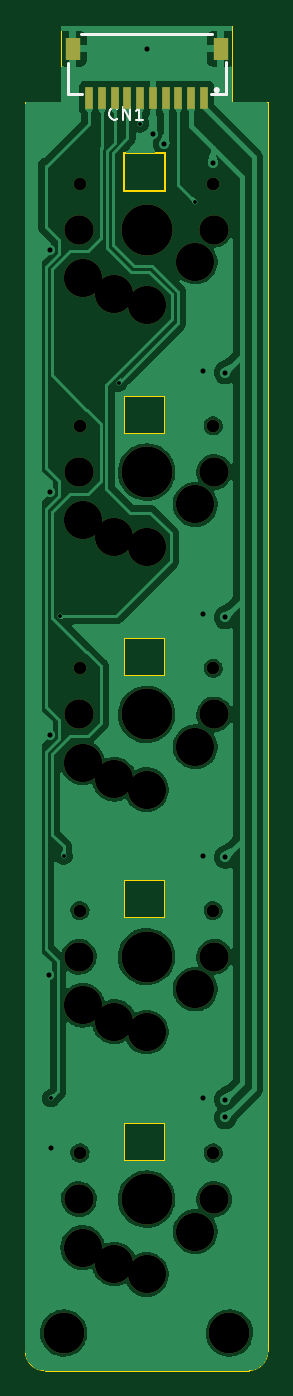
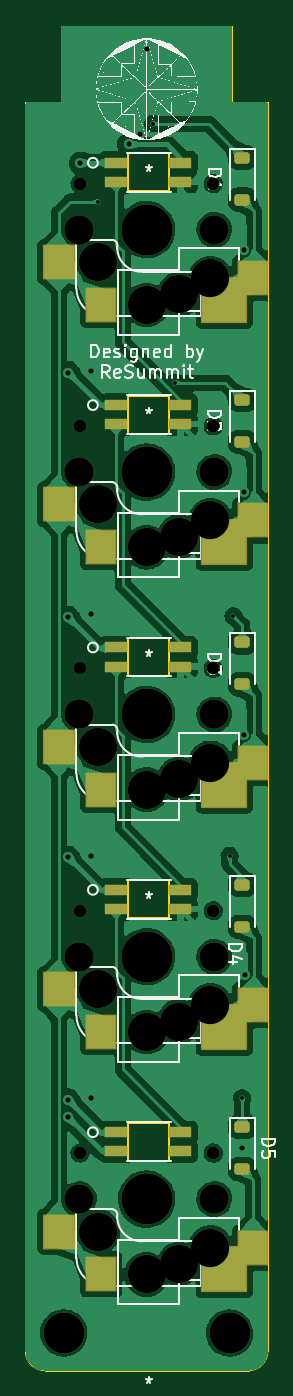
Circuit board: 11 layer files. Board 19.0 x 105.4 mm.
- bottom_copper: Seismos_5-Key-B_Cu.gbl (157028 bytes)
- bottom_mask: Seismos_5-Key-B_Mask.gbs (4252 bytes)
- paste: Seismos_5-Key-B_Paste.gbp (2598 bytes)
- bottom_silk: Seismos_5-Key-B_Silkscreen.gbo (155097 bytes)
- outline: Seismos_5-Key-Edge_Cuts.gm1 (2108 bytes)
- top_copper: Seismos_5-Key-F_Cu.gtl (105328 bytes)
- top_mask: Seismos_5-Key-F_Mask.gts (2254 bytes)
- paste: Seismos_5-Key-F_Paste.gtp (846 bytes)
- top_silk: Seismos_5-Key-F_Silkscreen.gto (11533 bytes)
- drill: Seismos_5-Key-NPTH.drl (1228 bytes)
- drill: Seismos_5-Key-PTH.drl (684 bytes)

=== bottom_copper: Seismos_5-Key-B_Cu.gbl (157028 bytes, source omitted) ===
=== bottom_mask: Seismos_5-Key-B_Mask.gbs ===
G04 #@! TF.GenerationSoftware,KiCad,Pcbnew,7.0.8*
G04 #@! TF.CreationDate,2023-10-21T22:23:39-07:00*
G04 #@! TF.ProjectId,Seismos_5-Key,53656973-6d6f-4735-9f35-2d4b65792e6b,rev?*
G04 #@! TF.SameCoordinates,Original*
G04 #@! TF.FileFunction,Soldermask,Bot*
G04 #@! TF.FilePolarity,Negative*
%FSLAX46Y46*%
G04 Gerber Fmt 4.6, Leading zero omitted, Abs format (unit mm)*
G04 Created by KiCad (PCBNEW 7.0.8) date 2023-10-21 22:23:39*
%MOMM*%
%LPD*%
G01*
G04 APERTURE LIST*
G04 Aperture macros list*
%AMRoundRect*
0 Rectangle with rounded corners*
0 $1 Rounding radius*
0 $2 $3 $4 $5 $6 $7 $8 $9 X,Y pos of 4 corners*
0 Add a 4 corners polygon primitive as box body*
4,1,4,$2,$3,$4,$5,$6,$7,$8,$9,$2,$3,0*
0 Add four circle primitives for the rounded corners*
1,1,$1+$1,$2,$3*
1,1,$1+$1,$4,$5*
1,1,$1+$1,$6,$7*
1,1,$1+$1,$8,$9*
0 Add four rect primitives between the rounded corners*
20,1,$1+$1,$2,$3,$4,$5,0*
20,1,$1+$1,$4,$5,$6,$7,0*
20,1,$1+$1,$6,$7,$8,$9,0*
20,1,$1+$1,$8,$9,$2,$3,0*%
G04 Aperture macros list end*
%ADD10C,2.300000*%
%ADD11C,1.000000*%
%ADD12C,3.000000*%
%ADD13C,4.000000*%
%ADD14R,1.750000X0.812800*%
%ADD15RoundRect,0.063500X-1.150000X-1.300000X1.150000X-1.300000X1.150000X1.300000X-1.150000X1.300000X0*%
%ADD16RoundRect,0.063500X-1.750000X-1.750000X1.750000X-1.750000X1.750000X1.750000X-1.750000X1.750000X0*%
%ADD17RoundRect,0.063500X-1.200000X-1.300000X1.200000X-1.300000X1.200000X1.300000X-1.200000X1.300000X0*%
%ADD18C,3.200000*%
%ADD19RoundRect,0.225000X-0.375000X0.225000X-0.375000X-0.225000X0.375000X-0.225000X0.375000X0.225000X0*%
G04 APERTURE END LIST*
D10*
X41700000Y-60000000D03*
D11*
X41780000Y-56384200D03*
D12*
X42000000Y-63800000D03*
X44460000Y-65080000D03*
D13*
X47000000Y-60000000D03*
D12*
X47000000Y-65900000D03*
X50810000Y-62540000D03*
D11*
X52220000Y-56384200D03*
D10*
X52300000Y-60000000D03*
D14*
X49378000Y-54754900D03*
D15*
X38660000Y-63800000D03*
X50560000Y-65900000D03*
D14*
X44348100Y-54754900D03*
X49378000Y-56253500D03*
X44348100Y-56253500D03*
D16*
X40910000Y-65515000D03*
D17*
X53860000Y-62540000D03*
D10*
X41700000Y-41000000D03*
D11*
X41780000Y-37384200D03*
D12*
X42000000Y-44800000D03*
X44460000Y-46080000D03*
D13*
X47000000Y-41000000D03*
D12*
X47000000Y-46900000D03*
X50810000Y-43540000D03*
D11*
X52220000Y-37384200D03*
D10*
X52300000Y-41000000D03*
D14*
X49378000Y-35754900D03*
D15*
X38660000Y-44800000D03*
X50560000Y-46900000D03*
D14*
X44348100Y-35754900D03*
X49378000Y-37253500D03*
X44348100Y-37253500D03*
D16*
X40910000Y-46515000D03*
D17*
X53860000Y-43540000D03*
D10*
X41700000Y-79000000D03*
D11*
X41780000Y-75384200D03*
D12*
X42000000Y-82800000D03*
X44460000Y-84080000D03*
D13*
X47000000Y-79000000D03*
D12*
X47000000Y-84900000D03*
X50810000Y-81540000D03*
D11*
X52220000Y-75384200D03*
D10*
X52300000Y-79000000D03*
D14*
X49378000Y-73754900D03*
D15*
X38660000Y-82800000D03*
X50560000Y-84900000D03*
D14*
X44348100Y-73754900D03*
X49378000Y-75253500D03*
X44348100Y-75253500D03*
D16*
X40910000Y-84515000D03*
D17*
X53860000Y-81540000D03*
D10*
X41700000Y-98000000D03*
D11*
X41780000Y-94384200D03*
D12*
X42000000Y-101800000D03*
X44460000Y-103080000D03*
D13*
X47000000Y-98000000D03*
D12*
X47000000Y-103900000D03*
X50810000Y-100540000D03*
D11*
X52220000Y-94384200D03*
D10*
X52300000Y-98000000D03*
D14*
X49378000Y-92754900D03*
D15*
X38660000Y-101800000D03*
X50560000Y-103900000D03*
D14*
X44348100Y-92754900D03*
X49378000Y-94253500D03*
X44348100Y-94253500D03*
D16*
X40910000Y-103515000D03*
D17*
X53860000Y-100540000D03*
D18*
X53500000Y-127500000D03*
X40500000Y-127500000D03*
D10*
X41700000Y-117000000D03*
D11*
X41780000Y-113384200D03*
D12*
X42000000Y-120800000D03*
X44460000Y-122080000D03*
D13*
X47000000Y-117000000D03*
D12*
X47000000Y-122900000D03*
X50810000Y-119540000D03*
D11*
X52220000Y-113384200D03*
D10*
X52300000Y-117000000D03*
D14*
X49378000Y-111754900D03*
D15*
X38660000Y-120800000D03*
X50560000Y-122900000D03*
D14*
X44348100Y-111754900D03*
X49378000Y-113253500D03*
X44348100Y-113253500D03*
D16*
X40910000Y-122515000D03*
D17*
X53860000Y-119540000D03*
D19*
X39500000Y-54350000D03*
X39500000Y-57650000D03*
X39500000Y-92350000D03*
X39500000Y-95650000D03*
X39500000Y-35350000D03*
X39500000Y-38650000D03*
X39500000Y-111350000D03*
X39500000Y-114650000D03*
X39500000Y-73350000D03*
X39500000Y-76650000D03*
M02*

=== paste: Seismos_5-Key-B_Paste.gbp (2598 bytes, source withheld) ===
=== bottom_silk: Seismos_5-Key-B_Silkscreen.gbo (155097 bytes, source omitted) ===
=== outline: Seismos_5-Key-Edge_Cuts.gm1 ===
G04 #@! TF.GenerationSoftware,KiCad,Pcbnew,7.0.8*
G04 #@! TF.CreationDate,2023-10-21T22:23:39-07:00*
G04 #@! TF.ProjectId,Seismos_5-Key,53656973-6d6f-4735-9f35-2d4b65792e6b,rev?*
G04 #@! TF.SameCoordinates,Original*
G04 #@! TF.FileFunction,Profile,NP*
%FSLAX46Y46*%
G04 Gerber Fmt 4.6, Leading zero omitted, Abs format (unit mm)*
G04 Created by KiCad (PCBNEW 7.0.8) date 2023-10-21 22:23:39*
%MOMM*%
%LPD*%
G01*
G04 APERTURE LIST*
G04 #@! TA.AperFunction,Profile*
%ADD10C,0.100000*%
G04 #@! TD*
G04 #@! TA.AperFunction,Profile*
%ADD11C,0.120000*%
G04 #@! TD*
G04 APERTURE END LIST*
D10*
X37500000Y-128939340D02*
X37500000Y-31000000D01*
X55000000Y-130439340D02*
X39000000Y-130439340D01*
X37500060Y-128939340D02*
G75*
G03*
X39000000Y-130439340I1499940J-60D01*
G01*
X40300000Y-25000000D02*
X40300000Y-31000000D01*
X37500000Y-31000000D02*
X40300000Y-31000000D01*
X56500000Y-31000000D02*
X53700000Y-31000000D01*
X55000000Y-130439400D02*
G75*
G03*
X56500000Y-128939340I-100J1500100D01*
G01*
X56500000Y-31000000D02*
X56500000Y-128939340D01*
X53700000Y-31000000D02*
X53700000Y-25000000D01*
X40300000Y-25000000D02*
X53700000Y-25000000D01*
D11*
X45238000Y-54008600D02*
X48478000Y-54008600D01*
X48478000Y-54008600D02*
X48478000Y-56995400D01*
X48478000Y-56995400D02*
X45238000Y-56995400D01*
X45238000Y-56995400D02*
X45238000Y-54008600D01*
X45238000Y-35008600D02*
X48478000Y-35008600D01*
X48478000Y-35008600D02*
X48478000Y-37995400D01*
X48478000Y-37995400D02*
X45238000Y-37995400D01*
X45238000Y-37995400D02*
X45238000Y-35008600D01*
X45238000Y-73008600D02*
X48478000Y-73008600D01*
X48478000Y-73008600D02*
X48478000Y-75995400D01*
X48478000Y-75995400D02*
X45238000Y-75995400D01*
X45238000Y-75995400D02*
X45238000Y-73008600D01*
X45238000Y-92008600D02*
X48478000Y-92008600D01*
X48478000Y-92008600D02*
X48478000Y-94995400D01*
X48478000Y-94995400D02*
X45238000Y-94995400D01*
X45238000Y-94995400D02*
X45238000Y-92008600D01*
X45238000Y-111008600D02*
X48478000Y-111008600D01*
X48478000Y-111008600D02*
X48478000Y-113995400D01*
X48478000Y-113995400D02*
X45238000Y-113995400D01*
X45238000Y-113995400D02*
X45238000Y-111008600D01*
M02*

=== top_copper: Seismos_5-Key-F_Cu.gtl (105328 bytes, source omitted) ===
=== top_mask: Seismos_5-Key-F_Mask.gts ===
G04 #@! TF.GenerationSoftware,KiCad,Pcbnew,7.0.8*
G04 #@! TF.CreationDate,2023-10-21T22:23:38-07:00*
G04 #@! TF.ProjectId,Seismos_5-Key,53656973-6d6f-4735-9f35-2d4b65792e6b,rev?*
G04 #@! TF.SameCoordinates,Original*
G04 #@! TF.FileFunction,Soldermask,Top*
G04 #@! TF.FilePolarity,Negative*
%FSLAX46Y46*%
G04 Gerber Fmt 4.6, Leading zero omitted, Abs format (unit mm)*
G04 Created by KiCad (PCBNEW 7.0.8) date 2023-10-21 22:23:38*
%MOMM*%
%LPD*%
G01*
G04 APERTURE LIST*
%ADD10C,2.300000*%
%ADD11C,1.000000*%
%ADD12C,3.000000*%
%ADD13C,4.000000*%
%ADD14R,0.600000X1.700000*%
%ADD15R,1.200000X1.800000*%
%ADD16C,3.200000*%
G04 APERTURE END LIST*
D10*
X41700000Y-60000000D03*
D11*
X41780000Y-56384200D03*
D12*
X42000000Y-63800000D03*
X44460000Y-65080000D03*
D13*
X47000000Y-60000000D03*
D12*
X47000000Y-65900000D03*
X50810000Y-62540000D03*
D11*
X52220000Y-56384200D03*
D10*
X52300000Y-60000000D03*
X41700000Y-41000000D03*
D11*
X41780000Y-37384200D03*
D12*
X42000000Y-44800000D03*
X44460000Y-46080000D03*
D13*
X47000000Y-41000000D03*
D12*
X47000000Y-46900000D03*
X50810000Y-43540000D03*
D11*
X52220000Y-37384200D03*
D10*
X52300000Y-41000000D03*
X41700000Y-79000000D03*
D11*
X41780000Y-75384200D03*
D12*
X42000000Y-82800000D03*
X44460000Y-84080000D03*
D13*
X47000000Y-79000000D03*
D12*
X47000000Y-84900000D03*
X50810000Y-81540000D03*
D11*
X52220000Y-75384200D03*
D10*
X52300000Y-79000000D03*
X41700000Y-98000000D03*
D11*
X41780000Y-94384200D03*
D12*
X42000000Y-101800000D03*
X44460000Y-103080000D03*
D13*
X47000000Y-98000000D03*
D12*
X47000000Y-103900000D03*
X50810000Y-100540000D03*
D11*
X52220000Y-94384200D03*
D10*
X52300000Y-98000000D03*
D14*
X51500000Y-30686000D03*
X50500000Y-30686000D03*
X49500000Y-30685000D03*
X48500000Y-30685000D03*
X47500000Y-30685000D03*
X46500000Y-30685000D03*
X45500000Y-30685000D03*
X44500000Y-30685000D03*
X43500000Y-30685000D03*
X42500000Y-30685000D03*
D15*
X52800000Y-26810000D03*
X41200000Y-26810000D03*
D16*
X53500000Y-127500000D03*
X40500000Y-127500000D03*
D10*
X41700000Y-117000000D03*
D11*
X41780000Y-113384200D03*
D12*
X42000000Y-120800000D03*
X44460000Y-122080000D03*
D13*
X47000000Y-117000000D03*
D12*
X47000000Y-122900000D03*
X50810000Y-119540000D03*
D11*
X52220000Y-113384200D03*
D10*
X52300000Y-117000000D03*
M02*

=== paste: Seismos_5-Key-F_Paste.gtp ===
G04 #@! TF.GenerationSoftware,KiCad,Pcbnew,7.0.8*
G04 #@! TF.CreationDate,2023-10-21T22:23:38-07:00*
G04 #@! TF.ProjectId,Seismos_5-Key,53656973-6d6f-4735-9f35-2d4b65792e6b,rev?*
G04 #@! TF.SameCoordinates,Original*
G04 #@! TF.FileFunction,Paste,Top*
G04 #@! TF.FilePolarity,Positive*
%FSLAX46Y46*%
G04 Gerber Fmt 4.6, Leading zero omitted, Abs format (unit mm)*
G04 Created by KiCad (PCBNEW 7.0.8) date 2023-10-21 22:23:38*
%MOMM*%
%LPD*%
G01*
G04 APERTURE LIST*
%ADD10R,0.600000X1.700000*%
%ADD11R,1.200000X1.800000*%
G04 APERTURE END LIST*
D10*
X51500000Y-30686000D03*
X50500000Y-30686000D03*
X49500000Y-30685000D03*
X48500000Y-30685000D03*
X47500000Y-30685000D03*
X46500000Y-30685000D03*
X45500000Y-30685000D03*
X44500000Y-30685000D03*
X43500000Y-30685000D03*
X42500000Y-30685000D03*
D11*
X52800000Y-26810000D03*
X41200000Y-26810000D03*
M02*

=== top_silk: Seismos_5-Key-F_Silkscreen.gto (11533 bytes, source omitted) ===
=== drill: Seismos_5-Key-NPTH.drl ===
M48
; DRILL file {KiCad 7.0.8} date Sat 21 Oct 2023 10:23:41 PM PDT
; FORMAT={-:-/ absolute / metric / decimal}
; #@! TF.CreationDate,2023-10-21T22:23:41-07:00
; #@! TF.GenerationSoftware,Kicad,Pcbnew,7.0.8
; #@! TF.FileFunction,NonPlated,1,2,NPTH
FMAT,2
METRIC
; #@! TA.AperFunction,NonPlated,NPTH,ComponentDrill
T1C1.000
; #@! TA.AperFunction,NonPlated,NPTH,ComponentDrill
T2C2.300
; #@! TA.AperFunction,NonPlated,NPTH,ComponentDrill
T3C3.000
; #@! TA.AperFunction,NonPlated,NPTH,ComponentDrill
T4C3.200
; #@! TA.AperFunction,NonPlated,NPTH,ComponentDrill
T5C4.000
%
G90
G05
T1
X41.78Y-37.384
X41.78Y-56.384
X41.78Y-75.384
X41.78Y-94.384
X41.78Y-113.384
X52.22Y-37.384
X52.22Y-56.384
X52.22Y-75.384
X52.22Y-94.384
X52.22Y-113.384
T2
X41.7Y-41.0
X41.7Y-60.0
X41.7Y-79.0
X41.7Y-98.0
X41.7Y-117.0
X52.3Y-41.0
X52.3Y-60.0
X52.3Y-79.0
X52.3Y-98.0
X52.3Y-117.0
T3
X42.0Y-44.8
X42.0Y-63.8
X42.0Y-82.8
X42.0Y-101.8
X42.0Y-120.8
X44.46Y-46.08
X44.46Y-65.08
X44.46Y-84.08
X44.46Y-103.08
X44.46Y-122.08
X47.0Y-46.9
X47.0Y-65.9
X47.0Y-84.9
X47.0Y-103.9
X47.0Y-122.9
X50.81Y-43.54
X50.81Y-62.54
X50.81Y-81.54
X50.81Y-100.54
X50.81Y-119.54
T4
X40.5Y-127.5
X53.5Y-127.5
T5
X47.0Y-41.0
X47.0Y-60.0
X47.0Y-79.0
X47.0Y-98.0
X47.0Y-117.0
T0
M30

=== drill: Seismos_5-Key-PTH.drl ===
M48
; DRILL file {KiCad 7.0.8} date Sat 21 Oct 2023 10:23:41 PM PDT
; FORMAT={-:-/ absolute / metric / decimal}
; #@! TF.CreationDate,2023-10-21T22:23:41-07:00
; #@! TF.GenerationSoftware,Kicad,Pcbnew,7.0.8
; #@! TF.FileFunction,Plated,1,2,PTH
FMAT,2
METRIC
; #@! TA.AperFunction,Plated,PTH,ViaDrill
T1C0.300
; #@! TA.AperFunction,Plated,PTH,ViaDrill
T2C0.400
%
G90
G05
T1
X39.5Y-109.1
X40.2Y-71.3
X40.5Y-90.1
X44.8Y-53.0
X46.5Y-32.7
X50.8Y-38.8
T2
X39.326Y-99.4
X39.4Y-42.6
X39.4Y-61.6
X39.4Y-80.6
X39.5Y-113.0
X47.0Y-26.81
X47.5Y-33.5
X48.4Y-34.3
X51.4Y-52.1
X51.4Y-71.1
X51.4Y-90.1
X51.4Y-109.1
X52.2Y-35.8
X53.16Y-52.2
X53.16Y-71.4
X53.16Y-90.2
X53.16Y-109.2
X53.16Y-110.6
T0
M30

